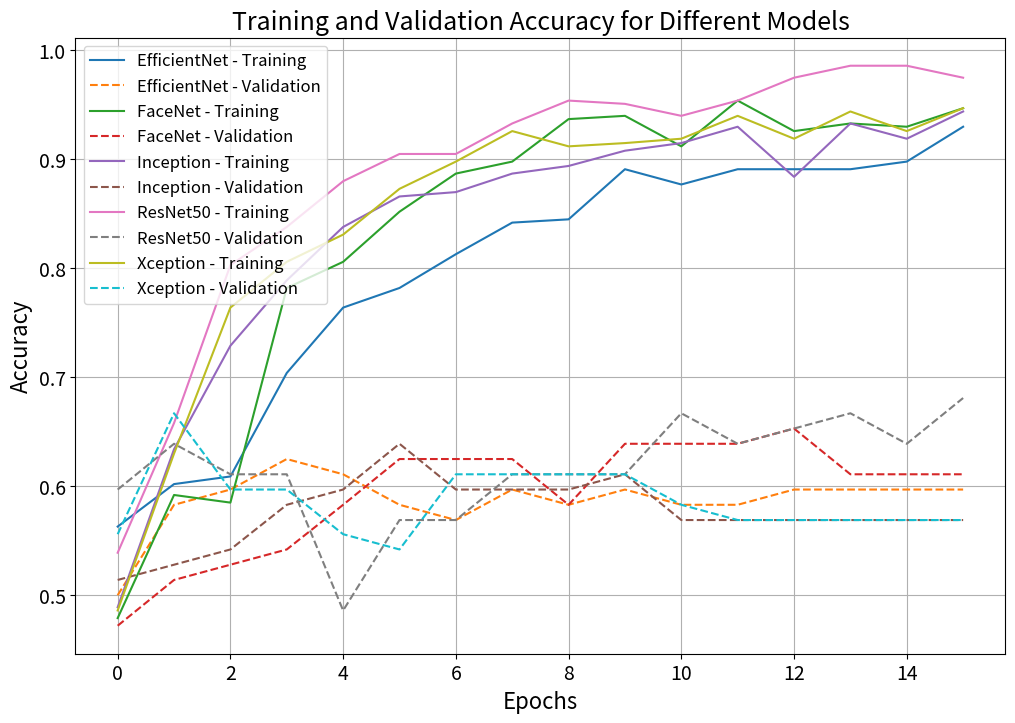
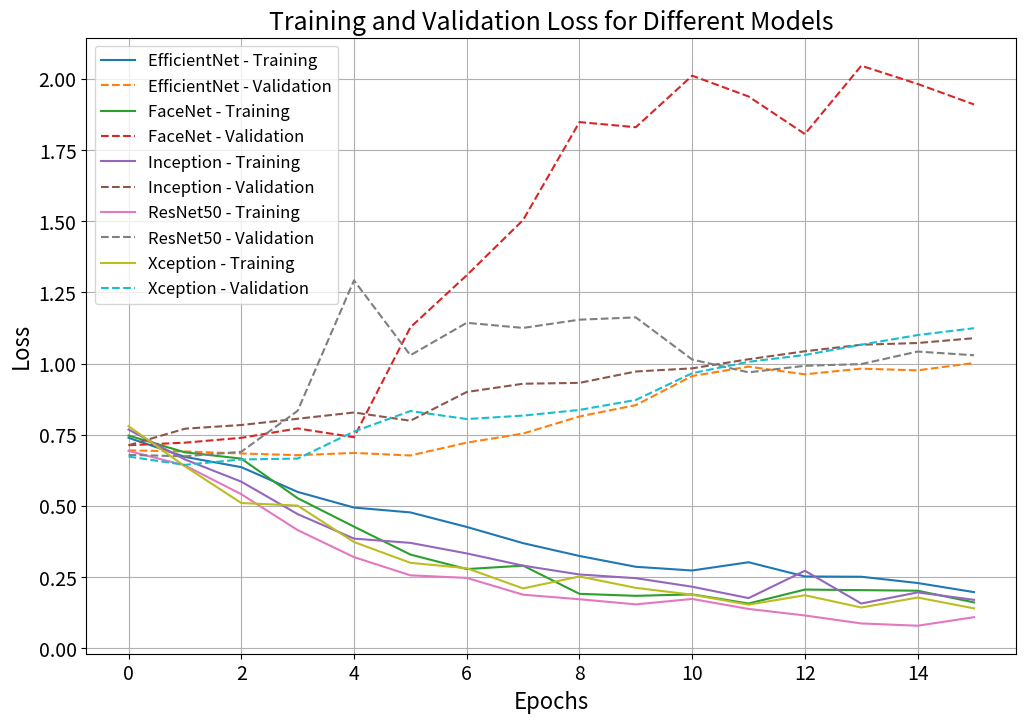

The matplotlib source for these figures, in order:
import matplotlib.pyplot as plt
import pandas as pd

# Дані для моделей
models_data = {
    "EfficientNet": [
        (0, 0.563, 0.5), (1, 0.602, 0.583), (2, 0.609, 0.597),
        (3, 0.704, 0.625),
        (4, 0.764, 0.611),
        (5, 0.782, 0.583),
        (6, 0.813, 0.569),
        (7, 0.842, 0.597),
        (8, 0.845, 0.583),
        (9, 0.891, 0.597),
        (10, 0.877, 0.583),
        (11, 0.891, 0.583),
        (12, 0.891, 0.597),
        (13, 0.891, 0.597),
        (14, 0.898, 0.597),
        (15, 0.93, 0.597)
    ],
    "FaceNet": [
        (0, 0.479, 0.472),
        (1, 0.592, 0.514),
        (2, 0.585, 0.528),
        (3, 0.782, 0.542),
        (4, 0.806, 0.583),
        (5, 0.852, 0.625),
        (6, 0.887, 0.625),
        (7, 0.898, 0.625),
        (8, 0.937, 0.583),
        (9, 0.94, 0.639),
        (10, 0.912, 0.639),
        (11, 0.954, 0.639),
        (12, 0.926, 0.653),
        (13, 0.933, 0.611),
        (14, 0.93, 0.611),
        (15, 0.947, 0.611)
    ],
    "Inception": [
        (0, 0.489, 0.514),
        (1, 0.634, 0.528),
        (2, 0.729, 0.542),
        (3, 0.789, 0.583),
        (4, 0.838, 0.597),
        (5, 0.866, 0.639),
        (6, 0.87, 0.597),
        (7, 0.887, 0.597),
        (8, 0.894, 0.597),
        (9, 0.908, 0.611),
        (10, 0.915, 0.569),
        (11, 0.93, 0.569),
        (12, 0.884, 0.569),
        (13, 0.933, 0.569),
        (14, 0.919, 0.569),
        (15, 0.944, 0.569)
    ],
    "ResNet50": [
        (0, 0.539, 0.597),
        (1, 0.658, 0.639),
        (2, 0.803, 0.611),
        (3, 0.838, 0.611),
        (4, 0.88, 0.486),
        (5, 0.905, 0.569),
        (6, 0.905, 0.569),
        (7, 0.933, 0.611),
        (8, 0.954, 0.611),
        (9, 0.951, 0.611),
        (10, 0.94, 0.667),
        (11, 0.954, 0.639),
        (12, 0.975, 0.653),
        (13, 0.986, 0.667),
        (14, 0.986, 0.639),
        (15, 0.975, 0.681)
    ],
    "Xception": [
        (0, 0.486, 0.556),
        (1, 0.63, 0.667),
        (2, 0.764, 0.597),
        (3, 0.806, 0.597),
        (4, 0.831, 0.556),
        (5, 0.873, 0.542),
        (6, 0.898, 0.611),
        (7, 0.926, 0.611),
        (8, 0.912, 0.611),
        (9, 0.915, 0.611),
        (10, 0.919, 0.583),
        (11, 0.94, 0.569),
        (12, 0.919, 0.569),
        (13, 0.944, 0.569),
        (14, 0.926, 0.569),
        (15, 0.947, 0.569)
    ]
}

# Побудова графіку
plt.figure(figsize=(12, 8))
for model, data in models_data.items():
    epochs, acc, val_acc = zip(*data)
    plt.plot(epochs, acc, label=f"{model} - Training")
    plt.plot(epochs, val_acc, linestyle='dashed', label=f"{model} - Validation")

plt.xlabel("Epochs", fontsize=16)
plt.ylabel("Accuracy", fontsize=16)
plt.title("Training and Validation Accuracy for Different Models", fontsize=18)
plt.xticks(fontsize=14)
plt.yticks(fontsize=14)
plt.legend(fontsize=12)
plt.grid(True)
plt.show()




# Дані для моделей
loss_models_data = {
    "EfficientNet": [
        (0, 0.739, 0.695),
        (1, 0.672, 0.691),
        (2, 0.636, 0.684),
        (3, 0.549, 0.678),
        (4, 0.494, 0.686),
        (5, 0.477, 0.677),
        (6, 0.426, 0.722),
        (7, 0.369, 0.754),
        (8, 0.324, 0.814),
        (9, 0.286, 0.854),
        (10, 0.273, 0.956),
        (11, 0.302, 0.989),
        (12, 0.252, 0.962),
        (13, 0.251, 0.982),
        (14, 0.229, 0.976),
        (15, 0.197, 1.002),
    ],
    "FaceNet": [
        (0, 0.747, 0.713),
        (1, 0.688, 0.722),
        (2, 0.666, 0.739),
        (3, 0.527, 0.772),
        (4, 0.427, 0.741),
        (5, 0.329, 1.127),
        (6, 0.278, 1.31),
        (7, 0.29, 1.504),
        (8, 0.191, 1.848),
        (9, 0.184, 1.83),
        (10, 0.189, 2.011),
        (11, 0.157, 1.938),
        (12, 0.206, 1.806),
        (13, 0.204, 2.046),
        (14, 0.202, 1.982),
        (15, 0.161, 1.91),
    ],
    "Inception": [
        (0, 0.768, 0.713),
        (1, 0.663, 0.771),
        (2, 0.585, 0.784),
        (3, 0.471, 0.806),
        (4, 0.385, 0.828),
        (5, 0.37, 0.799),
        (6, 0.333, 0.9),
        (7, 0.29, 0.929),
        (8, 0.259, 0.932),
        (9, 0.246, 0.972),
        (10, 0.216, 0.983),
        (11, 0.176, 1.015),
        (12, 0.272, 1.043),
        (13, 0.157, 1.066),
        (14, 0.196, 1.072),
        (15, 0.17, 1.089)
    ],
    "ResNet50": [
        (0, 0.693, 0.679),
        (1, 0.642, 0.674),
        (2, 0.541, 0.69),
        (3, 0.415, 0.834),
        (4, 0.32, 1.292),
        (5, 0.256, 1.029),
        (6, 0.247, 1.143),
        (7, 0.188, 1.125),
        (8, 0.172, 1.154),
        (9, 0.154, 1.162),
        (10, 0.173, 1.014),
        (11, 0.138, 0.969),
        (12, 0.115, 0.992),
        (13, 0.087, 0.998),
        (14, 0.079, 1.042),
        (15, 0.109, 1.029)
    ],
    "Xception": [
        (0, 0.78, 0.673),
        (1, 0.639, 0.644),
        (2, 0.51, 0.663),
        (3, 0.501, 0.666),
        (4, 0.373, 0.761),
        (5, 0.3, 0.833),
        (6, 0.281, 0.805),
        (7, 0.21, 0.817),
        (8, 0.252, 0.837),
        (9, 0.212, 0.872),
        (10, 0.188, 0.966),
        (11, 0.153, 1.006),
        (12, 0.186, 1.03),
        (13, 0.143, 1.066),
        (14, 0.178, 1.1),
        (15, 0.14, 1.124)
    ]
}

# Побудова графіку
plt.figure(figsize=(12, 8))
for model, data in loss_models_data.items():
    epochs, loss, val_loss = zip(*data)
    plt.plot(epochs, loss, label=f"{model} - Training")
    plt.plot(epochs, val_loss, linestyle='dashed', label=f"{model} - Validation")

plt.xlabel("Epochs", fontsize=16)
plt.ylabel("Loss", fontsize=16)
plt.title("Training and Validation Loss for Different Models", fontsize=18)
plt.xticks(fontsize=14)
plt.yticks(fontsize=14)
plt.legend(fontsize=12)
plt.grid(True)
plt.show()
